Photos from the image-classification dataset "dataset_v3" in the GitHub repository JS-Kuba/CNN-lego. Its 4 classes are: flower, leaf, stone, wood.

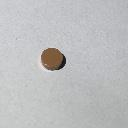
Label: stone

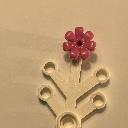
Label: flower

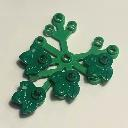
Label: leaf

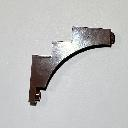
Label: wood

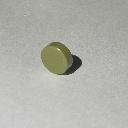
Label: stone

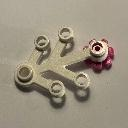
Label: flower
